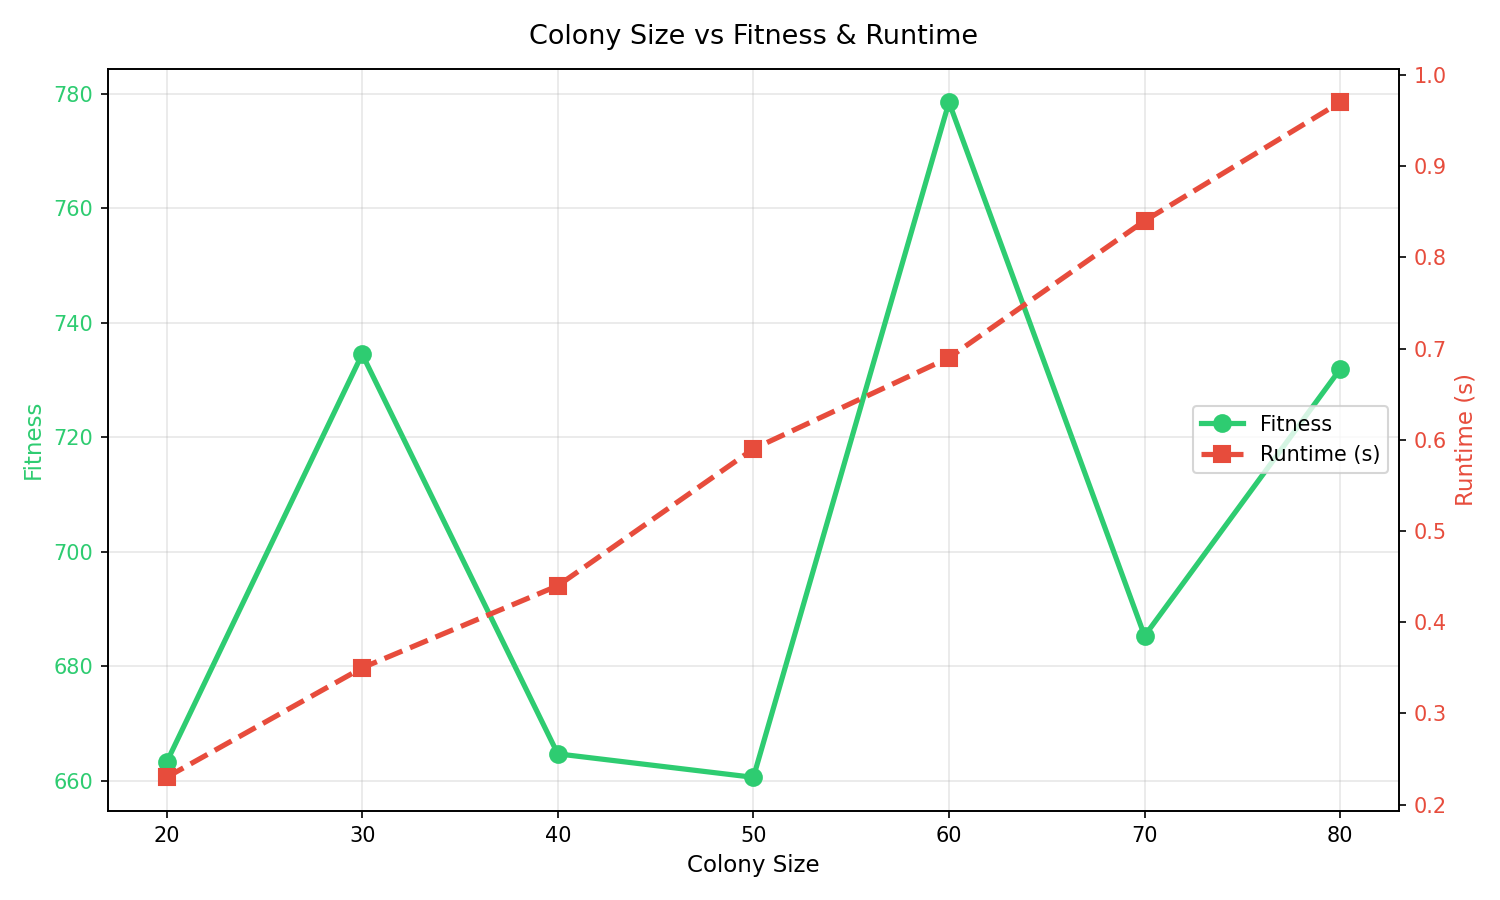

The file beside this chart, header and first rows:
ColonySize, Fitness, Interest, TotalTime_h, NumLandmarks, Runtime_s
20, 663.2, 101.3, 7.76, 13, 0.23
30, 734.5, 111.3, 7.83, 15, 0.35
40, 664.7, 105.3, 7.96, 13, 0.44
50, 660.6, 103.5, 7.9, 13, 0.59
60, 778.5, 118.7, 7.96, 15, 0.69
70, 685.3, 104.4, 7.84, 13, 0.84
80, 731.9, 112.4, 7.92, 14, 0.97
